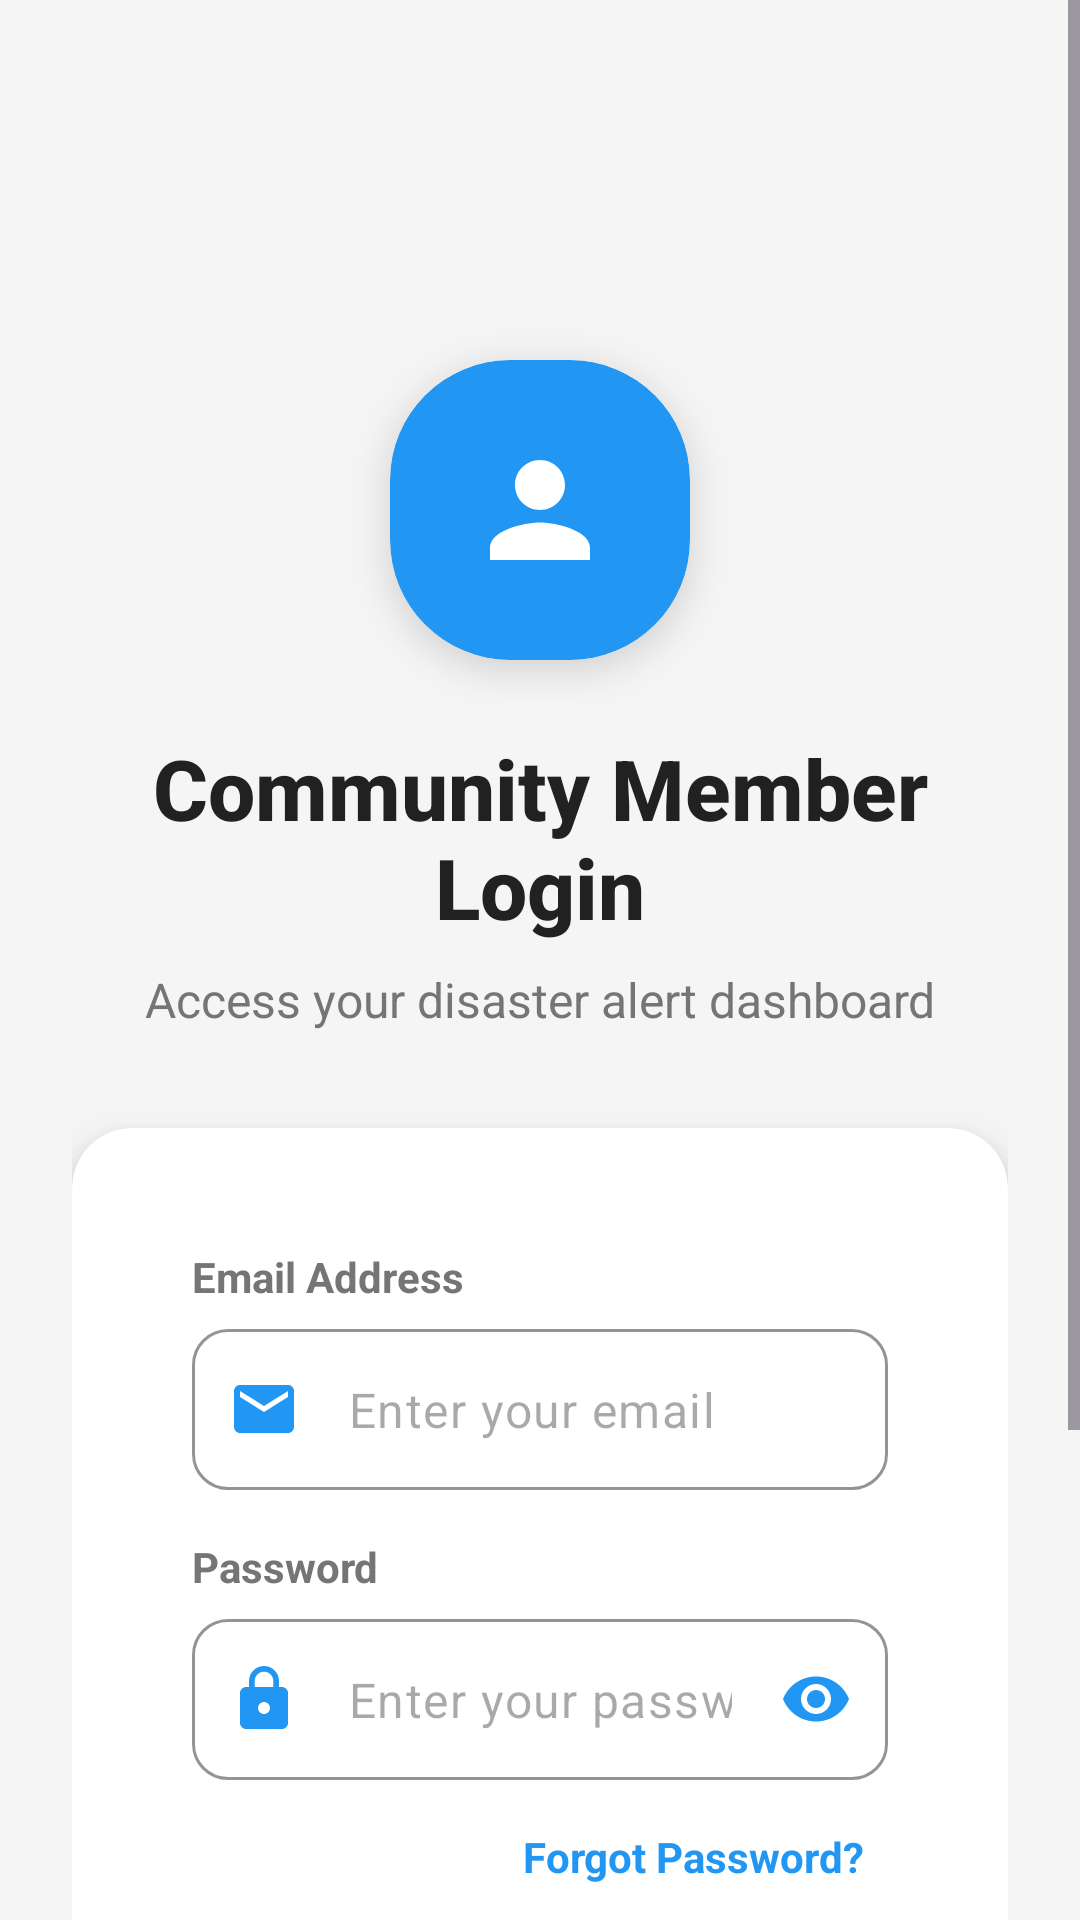

Reconstruct the res/layout file that produces this screen, plus the resources it refers to.
<!-- AndroidManifest.xml: application theme Theme.DisasterDetectorAlert -->
<!-- res/layout/activity_community_login.xml -->
<?xml version="1.0" encoding="utf-8"?>
<ScrollView xmlns:android="http://schemas.android.com/apk/res/android"
    xmlns:app="http://schemas.android.com/apk/res-auto"
    xmlns:tools="http://schemas.android.com/tools"
    android:layout_width="match_parent"
    android:layout_height="match_parent"
    android:background="@drawable/bg_gradient"
    android:fillViewport="true"
    tools:context=".CommunityLoginActivity">

    <androidx.constraintlayout.widget.ConstraintLayout
        android:layout_width="match_parent"
        android:layout_height="wrap_content"
        android:padding="24dp">

        
        <ImageButton
            android:id="@+id/btnBack"
            android:layout_width="48dp"
            android:layout_height="48dp"
            android:layout_marginTop="16dp"
            android:background="?android:attr/selectableItemBackgroundBorderless"
            android:contentDescription="@string/back"
            android:src="@drawable/ic_arrow_back"
            app:layout_constraintStart_toStartOf="parent"
            app:layout_constraintTop_toTopOf="parent"
            app:tint="@color/text_primary" />

        
        <androidx.cardview.widget.CardView
            android:id="@+id/cardLogo"
            style="@style/IconCircle.Primary"
            android:layout_width="100dp"
            android:layout_height="100dp"
            android:layout_marginTop="@dimen/spacing_xlarge"
            app:cardElevation="@dimen/card_elevation_high"
            app:layout_constraintEnd_toEndOf="parent"
            app:layout_constraintStart_toStartOf="parent"
            app:layout_constraintTop_toBottomOf="@id/btnBack">

            <ImageView
                android:layout_width="@dimen/icon_size_large"
                android:layout_height="@dimen/icon_size_large"
                android:layout_gravity="center"
                android:contentDescription="@string/community_login"
                android:src="@drawable/ic_community_member"
                app:tint="@color/text_white" />
        </androidx.cardview.widget.CardView>

        
        <TextView
            android:id="@+id/tvLoginTitle"
            style="@style/Text.Heading.Large"
            android:layout_width="0dp"
            android:layout_height="wrap_content"
            android:layout_marginTop="@dimen/spacing_large"
            android:gravity="center"
            android:text="@string/community_login_title"
            app:layout_constraintEnd_toEndOf="parent"
            app:layout_constraintStart_toStartOf="parent"
            app:layout_constraintTop_toBottomOf="@id/cardLogo" />

        
        <TextView
            android:id="@+id/tvLoginSubtitle"
            style="@style/Text.Body.Secondary"
            android:layout_width="0dp"
            android:layout_height="wrap_content"
            android:layout_marginTop="@dimen/spacing_small"
            android:gravity="center"
            android:text="@string/community_login_subtitle"
            app:layout_constraintEnd_toEndOf="parent"
            app:layout_constraintStart_toStartOf="parent"
            app:layout_constraintTop_toBottomOf="@id/tvLoginTitle" />

        
        <androidx.cardview.widget.CardView
            android:id="@+id/cardLogin"
            style="@style/CardView.Elevated"
            android:layout_width="0dp"
            android:layout_height="wrap_content"
            android:layout_marginTop="@dimen/spacing_xlarge"
            app:cardCornerRadius="20dp"
            app:layout_constraintEnd_toEndOf="parent"
            app:layout_constraintStart_toStartOf="parent"
            app:layout_constraintTop_toBottomOf="@id/tvLoginSubtitle">

            <LinearLayout
                android:layout_width="match_parent"
                android:layout_height="wrap_content"
                android:orientation="vertical"
                android:padding="24dp">

                
                <TextView
                    style="@style/Text.Caption"
                    android:layout_width="wrap_content"
                    android:layout_height="wrap_content"
                    android:layout_marginBottom="@dimen/spacing_small"
                    android:text="@string/email_label"
                    android:textStyle="bold" />

                
                <com.google.android.material.textfield.TextInputLayout
                    android:id="@+id/tilEmail"
                    style="@style/TextInputLayout.Default"
                    android:layout_width="match_parent"
                    android:layout_height="wrap_content"
                    android:layout_marginBottom="@dimen/spacing_normal"
                    app:boxStrokeColor="@color/primary_blue"
                    app:hintEnabled="false"
                    app:startIconDrawable="@drawable/ic_email"
                    app:startIconTint="@color/primary_blue">

                    <com.google.android.material.textfield.TextInputEditText
                        android:id="@+id/etEmail"
                        android:layout_width="match_parent"
                        android:layout_height="wrap_content"
                        android:hint="@string/email_hint"
                        android:inputType="textEmailAddress"
                        android:maxLines="1"
                        android:paddingVertical="16dp"
                        android:textColor="@color/text_primary"
                        android:textSize="16sp" />
                </com.google.android.material.textfield.TextInputLayout>

                
                <TextView
                    style="@style/Text.Caption"
                    android:layout_width="wrap_content"
                    android:layout_height="wrap_content"
                    android:layout_marginBottom="@dimen/spacing_small"
                    android:text="@string/password_label"
                    android:textStyle="bold" />

                
                <com.google.android.material.textfield.TextInputLayout
                    android:id="@+id/tilPassword"
                    style="@style/TextInputLayout.Default"
                    android:layout_width="match_parent"
                    android:layout_height="wrap_content"
                    android:layout_marginBottom="@dimen/spacing_small"
                    app:boxStrokeColor="@color/primary_blue"
                    app:endIconMode="password_toggle"
                    app:endIconTint="@color/primary_blue"
                    app:hintEnabled="false"
                    app:startIconDrawable="@drawable/ic_lock"
                    app:startIconTint="@color/primary_blue">

                    <com.google.android.material.textfield.TextInputEditText
                        android:id="@+id/etPassword"
                        android:layout_width="match_parent"
                        android:layout_height="wrap_content"
                        android:hint="@string/password_hint"
                        android:inputType="textPassword"
                        android:maxLines="1"
                        android:paddingVertical="16dp"
                        android:textColor="@color/text_primary"
                        android:textSize="16sp" />
                </com.google.android.material.textfield.TextInputLayout>

                
                <TextView
                    android:id="@+id/tvForgotPassword"
                    android:layout_width="wrap_content"
                    android:layout_height="wrap_content"
                    android:layout_gravity="end"
                    android:layout_marginBottom="24dp"
                    android:clickable="true"
                    android:focusable="true"
                    android:padding="8dp"
                    android:text="@string/forgot_password"
                    android:textColor="@color/primary_blue"
                    android:textSize="14sp"
                    android:textStyle="bold" />

                
                <com.google.android.material.button.MaterialButton
                    android:id="@+id/btnLogin"
                    style="@style/Button.Primary"
                    android:layout_width="match_parent"
                    android:layout_height="60dp"
                    android:layout_marginBottom="@dimen/spacing_normal"
                    android:text="@string/login_button"
                    app:backgroundTint="@color/primary_blue" />

                
                <ProgressBar
                    android:id="@+id/progressBar"
                    android:layout_width="wrap_content"
                    android:layout_height="wrap_content"
                    android:layout_gravity="center"
                    android:layout_marginBottom="16dp"
                    android:visibility="gone"
                    tools:visibility="visible" />

            </LinearLayout>
        </androidx.cardview.widget.CardView>

        
        <LinearLayout
            android:id="@+id/layoutCreateAccount"
            android:layout_width="wrap_content"
            android:layout_height="wrap_content"
            android:layout_marginTop="24dp"
            android:gravity="center"
            android:orientation="horizontal"
            app:layout_constraintEnd_toEndOf="parent"
            app:layout_constraintStart_toStartOf="parent"
            app:layout_constraintTop_toBottomOf="@id/cardLogin">

            <TextView
                style="@style/Text.Caption"
                android:layout_width="wrap_content"
                android:layout_height="wrap_content"
                android:text="@string/dont_have_account" />

            <TextView
                android:id="@+id/tvCreateAccount"
                style="@style/Text.Caption"
                android:layout_width="wrap_content"
                android:layout_height="wrap_content"
                android:layout_marginStart="@dimen/spacing_tiny"
                android:clickable="true"
                android:focusable="true"
                android:padding="@dimen/spacing_small"
                android:text="@string/create_account"
                android:textColor="@color/primary_blue"
                android:textStyle="bold" />
        </LinearLayout>

    </androidx.constraintlayout.widget.ConstraintLayout>
</ScrollView>
<!-- resources referenced by this layout -->
<resources>
  <color name="primary_blue">#2196F3</color>
  <color name="text_primary">#212121</color>
  <color name="text_white">#FFFFFF</color>
  <dimen name="card_elevation_high">8dp</dimen>
  <dimen name="icon_size_large">50dp</dimen>
  <dimen name="spacing_large">24dp</dimen>
  <dimen name="spacing_normal">16dp</dimen>
  <dimen name="spacing_small">8dp</dimen>
  <dimen name="spacing_tiny">4dp</dimen>
  <dimen name="spacing_xlarge">32dp</dimen>
  <!-- drawable ic_email (drawable) -->
  <vector xmlns:android="http://schemas.android.com/apk/res/android"
      android:width="24dp"
      android:height="24dp"
      android:viewportWidth="24"
      android:viewportHeight="24">
      <path
          android:fillColor="@android:color/white"
          android:pathData="M20,4L4,4c-1.1,0 -1.99,0.9 -1.99,2L2,18c0,1.1 0.9,2 2,2h16c1.1,0 2,-0.9 2,-2L22,6c0,-1.1 -0.9,-2 -2,-2zM20,8l-8,5 -8,-5L4,6l8,5 8,-5v2z"/>
  </vector>
  <string name="back">Back</string>
  <string name="community_login">Community Login</string>
  <string name="community_login_subtitle">Access your disaster alert dashboard</string>
  <string name="community_login_title">Community Member Login</string>
  <string name="create_account">Create Account</string>
  <string name="dont_have_account">Don\'t have an account?</string>
  <string name="email_hint">Enter your email</string>
  <string name="email_label">Email Address</string>
  <string name="forgot_password">Forgot Password?</string>
  <string name="login_button">Login</string>
  <string name="password_hint">Enter your password</string>
  <string name="password_label">Password</string>
  <style name="Button.Primary" parent="Widget.Material3.Button">
          <item name="backgroundTint">@color/button_primary</item>
          <item name="android:textColor">@color/button_text</item>
          <item name="cornerRadius">12dp</item>
          <item name="android:textSize">16sp</item>
          <item name="android:paddingTop">14dp</item>
          <item name="android:paddingBottom">14dp</item>
          <item name="android:textAllCaps">false</item>
          <item name="android:fontFamily">sans-serif-medium</item>
      </style>
  <style name="CardView.Elevated">
          <item name="cardCornerRadius">16dp</item>
          <item name="cardElevation">8dp</item>
          <item name="cardBackgroundColor">@color/card_background</item>
          <item name="contentPadding">16dp</item>
      </style>
  <style name="IconCircle.Primary">
          <item name="cardCornerRadius">40dp</item>
          <item name="cardElevation">0dp</item>
          <item name="cardBackgroundColor">@color/primary_blue</item>
      </style>
  <style name="Text.Body.Secondary">
          <item name="android:textColor">@color/text_secondary</item>
      </style>
  <style name="Text.Caption">
          <item name="android:textSize">14sp</item>
          <item name="android:textColor">@color/text_secondary</item>
          <item name="android:fontFamily">sans-serif</item>
      </style>
  <style name="Text.Heading.Large">
          <item name="android:textSize">28sp</item>
          <item name="android:textColor">@color/text_primary</item>
          <item name="android:textStyle">bold</item>
          <item name="android:fontFamily">sans-serif-medium</item>
      </style>
  <style name="Theme.DisasterDetectorAlert" parent="Base.Theme.DisasterDetectorAlert" />
  <color name="button_primary">#2196F3</color>
  <color name="button_text">#FFFFFF</color>
  <color name="card_background">#FFFFFF</color>
  <color name="text_secondary">#757575</color>
  <color name="text_hint">#BDBDBD</color>
  <color name="primary_blue_dark">#1976D2</color>
  <color name="secondary_green">#4CAF50</color>
  <color name="secondary_green_dark">#388E3C</color>
  <color name="background">#F5F5F5</color>
  <color name="surface">#FFFFFF</color>
</resources>
